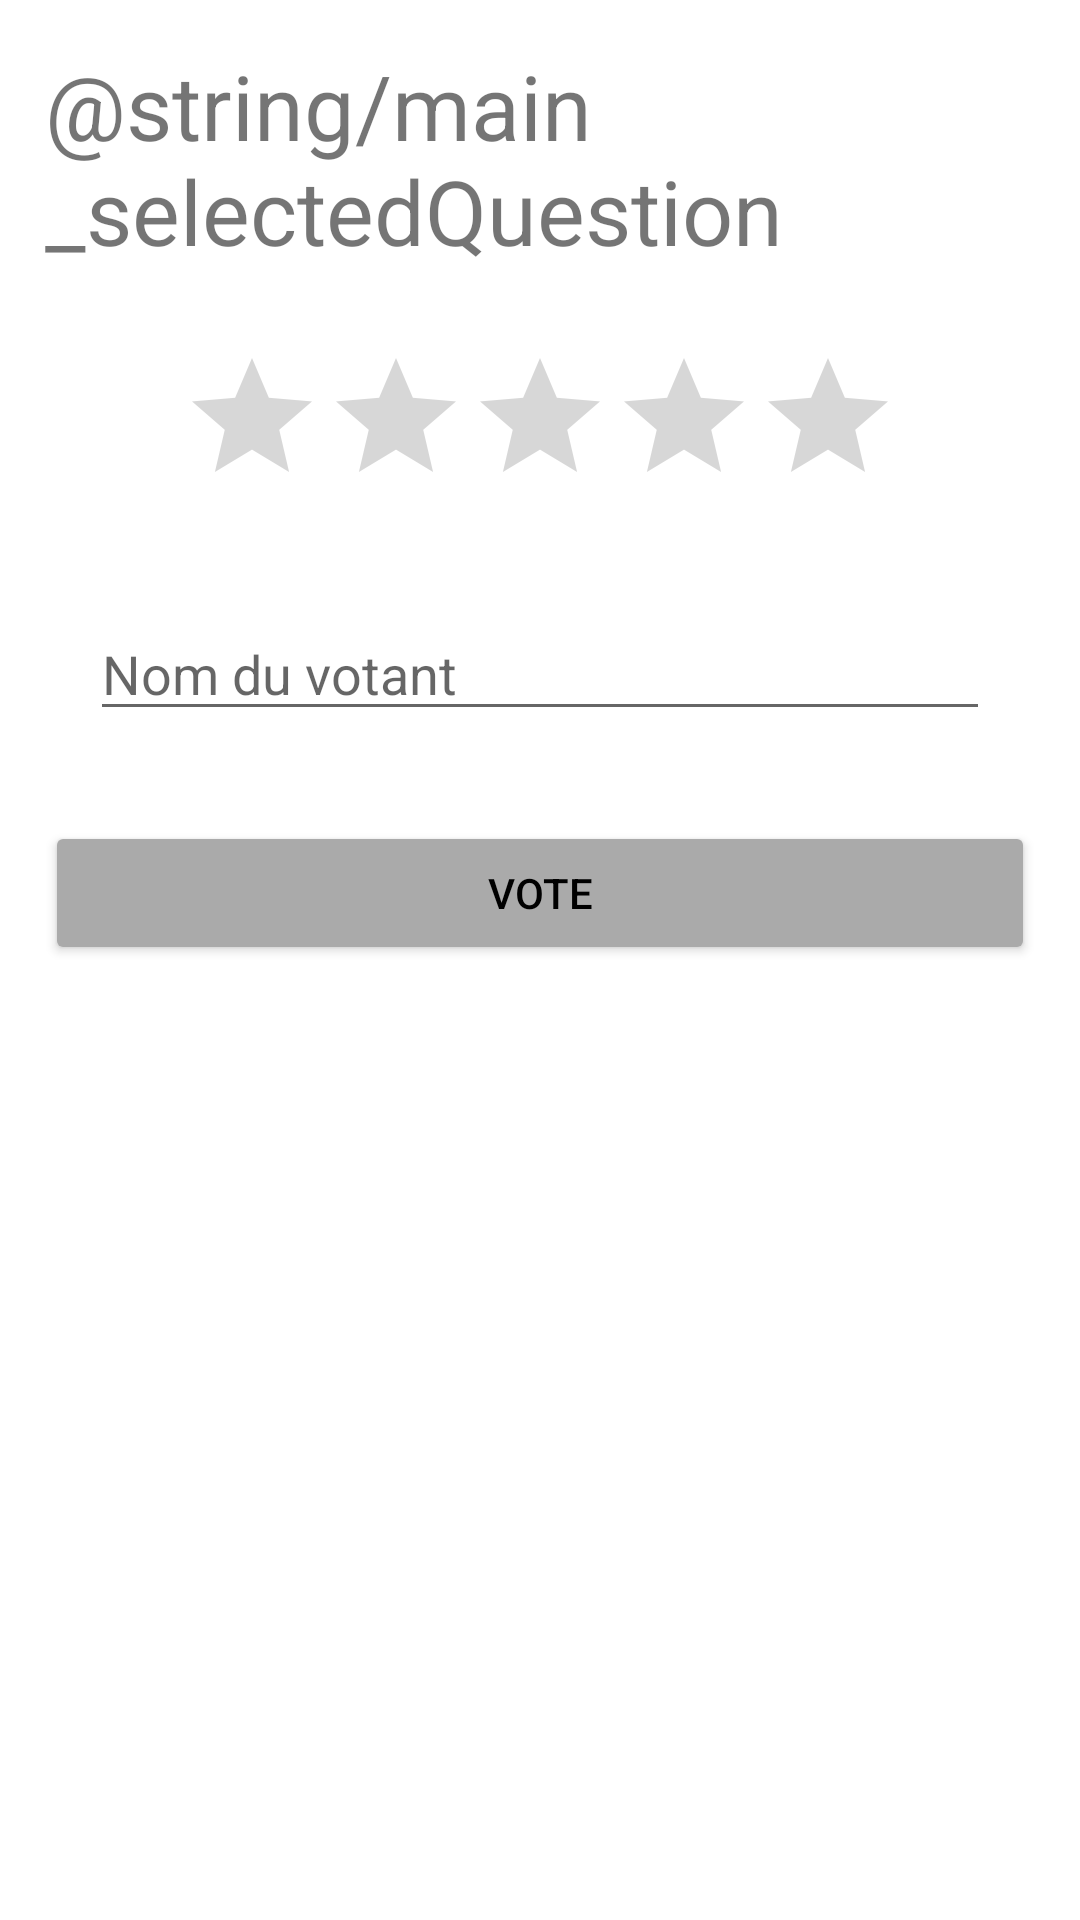

Write the Android layout XML for this screen, with the resource values it uses.
<!-- AndroidManifest.xml: application theme Theme.A214203N5VotoDroidLazcano -->
<!-- res/layout/activity_vote.xml -->
<?xml version="1.0" encoding="utf-8"?>
<LinearLayout xmlns:android="http://schemas.android.com/apk/res/android"
    xmlns:app="http://schemas.android.com/apk/res-auto"
    xmlns:tools="http://schemas.android.com/tools"
    android:layout_width="match_parent"
    android:layout_height="match_parent"
    android:orientation="vertical"
    android:layout_margin="30dp"
    tools:context=".VoteActivity">

    <TextView
        android:id="@+id/selectedQuestion"
        android:layout_width="match_parent"
        android:layout_height="wrap_content"
        android:layout_margin="15dp"
        android:textSize="30dp"
        android:text= "@string/main_selectedQuestion"
        />

    <RatingBar
        android:id="@+id/ratingBar"
        android:layout_width="wrap_content"
        android:layout_height="wrap_content"
        android:layout_marginTop="10dp"
        android:numStars="5"
        android:stepSize="1"
        android:layout_gravity="center_horizontal"
        />

    <EditText
        android:id="@+id/voteName"
        android:layout_width="match_parent"
        android:layout_height="wrap_content"
        android:layout_margin="30dp"
        android:inputType="text"
        android:hint="Nom du votant"
        />

    <Button
        android:id="@+id/voteButtom"
        android:layout_width="match_parent"
        android:layout_height="wrap_content"
        android:layout_marginHorizontal="15dp"
        android:textColor="@color/black"
        android:backgroundTint="@android:color/darker_gray"
        android:text="VOTE"/>

</LinearLayout>
<!-- resources referenced by this layout -->
<resources>
  <style name="Theme.A214203N5VotoDroidLazcano" parent="Theme.MaterialComponents.DayNight.DarkActionBar">
          
          <item name="colorPrimary">@color/purple_500</item>
          <item name="colorPrimaryVariant">@color/purple_700</item>
          <item name="colorOnPrimary">@color/white</item>
          
          <item name="colorSecondary">@color/teal_200</item>
          <item name="colorSecondaryVariant">@color/teal_700</item>
          <item name="colorOnSecondary">@color/black</item>
          
          <item name="android:statusBarColor">?attr/colorPrimaryVariant</item>
          
      </style>
  <!-- not gathered from this repository: default colours our renderer supplied (Android Studio template values) -->
  <color name="purple_500">#FF6200EE</color>
  <color name="purple_700">#FF3700B3</color>
  <color name="teal_200">#FF03DAC5</color>
  <color name="teal_700">#FF018786</color>
  <color name="black">#FF000000</color>
  <color name="white">#FFFFFFFF</color>
</resources>
